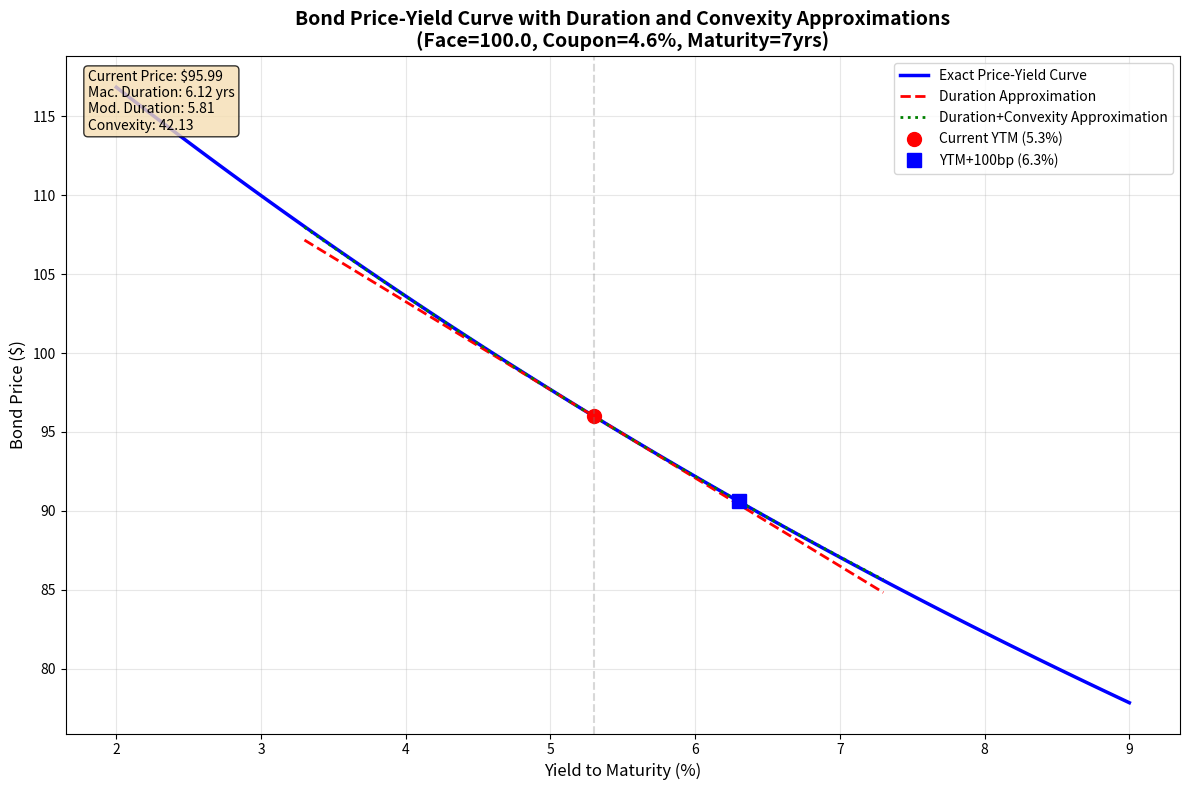

Write Python code to recreate this figure.
import numpy as np
import pandas as pd
import matplotlib.pyplot as plt
from matplotlib.figure import Figure
import os

# ============================================
# BOND PARAMETERS
# ============================================
FACE_VALUE = 100.0        # Face value
COUPON_RATE = 0.046       # 4.6% annual coupon rate
MATURITY = 7               # 7 years to maturity
CURRENT_YIELD = 0.053      # Current yield rate (5.3%)
ANNUAL_COUPON = FACE_VALUE * COUPON_RATE  # Annual coupon payment

# ============================================
# FUNCTION DEFINITIONS
# ============================================
def bond_price(ytm, face, coupon_rate, maturity, coupon_freq=1):
    """
    Calculate bond price for given YTM using discounted cash flow method.
    
    Parameters:
    ytm: Yield to maturity (decimal)
    face: Face value
    coupon_rate: Annual coupon rate (decimal)
    maturity: Years to maturity
    coupon_freq: Coupon payments per year (1 for annual)
    """
    coupon = face * coupon_rate / coupon_freq
    periods = int(maturity * coupon_freq)
    price = 0
    
    # Present value of coupon payments
    for t in range(1, periods + 1):
        price += coupon / (1 + ytm/coupon_freq)**t
    
    # Present value of face value
    price += face / (1 + ytm/coupon_freq)**periods
    
    return price

def macaulay_duration(price, ytm, face, coupon_rate, maturity):
    """
    Calculate Macaulay duration for annual coupon bond.
    
    Returns duration in years.
    """
    pv_cashflows = []
    weights = []
    
    for t in range(1, maturity + 1):
        cf = ANNUAL_COUPON
        if t == maturity:
            cf += face
        pv = cf / (1 + ytm)**t
        pv_cashflows.append(pv)
        weights.append(t * pv)
    
    macaulay_dur = sum(weights) / price
    return macaulay_dur

def modified_duration(macaulay_dur, ytm):
    """Calculate modified duration."""
    return macaulay_dur / (1 + ytm)

def convexity(price, ytm, face, coupon_rate, maturity):
    """
    Calculate convexity for annual coupon bond.
    Formula: convexity = Σ[t(t+1)CF_t/(1+y)^(t+2)] / P
    """
    conv_sum = 0
    
    for t in range(1, maturity + 1):
        cf = ANNUAL_COUPON
        if t == maturity:
            cf += face
        conv_sum += t * (t + 1) * cf / (1 + ytm)**(t + 2)
    
    return conv_sum / price

# ============================================
# COMPUTE BOND METRICS AT CURRENT YIELD
# ============================================
price_current = bond_price(CURRENT_YIELD, FACE_VALUE, COUPON_RATE, MATURITY)
macaulay_dur = macaulay_duration(price_current, CURRENT_YIELD, FACE_VALUE, COUPON_RATE, MATURITY)
modified_dur = modified_duration(macaulay_dur, CURRENT_YIELD)
conv = convexity(price_current, CURRENT_YIELD, FACE_VALUE, COUPON_RATE, MATURITY)

print(f"Current bond price (YTM=5.3%): ${price_current:.4f}")
print(f"Macaulay duration: {macaulay_dur:.4f} years")
print(f"Modified duration: {modified_dur:.4f}")
print(f"Convexity: {conv:.4f}")

# ============================================
# PRICE-YIELD CURVE (2% to 9%)
# ============================================
yield_grid = np.linspace(0.02, 0.09, 100)
exact_prices = [bond_price(y, FACE_VALUE, COUPON_RATE, MATURITY) for y in yield_grid]

# ============================================
# APPROXIMATIONS NEAR CURRENT YIELD
# ============================================
# First-order duration approximation (tangent line at CURRENT_YIELD)
delta_y = yield_grid - CURRENT_YIELD
duration_approx = price_current - modified_dur * price_current * delta_y

# Second-order duration+convexity approximation
dur_conv_approx = price_current - modified_dur * price_current * delta_y + 0.5 * conv * price_current * delta_y**2

# ============================================
# SCENARIO: YIELD INCREASE BY 100bp
# ============================================
yield_up100bp = CURRENT_YIELD + 0.01  # +100bp
price_up100bp = bond_price(yield_up100bp, FACE_VALUE, COUPON_RATE, MATURITY)

# First-order approximation of relative price change
# dP/P = -Modified_Duration * dy
dy = 0.01  # 100bp increase
dur_approx_change = -modified_dur * dy

print(f"\n--- Scenario: Yield increase by 100bp ---")
print(f"Exact price at YTM={yield_up100bp*100:.1f}%: ${price_up100bp:.4f}")
print(f"Duration-based relative price change (approximation): {dur_approx_change:.6f} ({dur_approx_change*100:.2f}%)")

# Verify with actual relative change
actual_relative_change = (price_up100bp - price_current) / price_current
print(f"Actual relative price change: {actual_relative_change:.6f} ({actual_relative_change*100:.2f}%)")
print(f"Approximation error: {abs(dur_approx_change - actual_relative_change):.6f}")

# ============================================
# PLOTTING
# ============================================
fig, ax = plt.subplots(figsize=(12, 8))

# Plot exact price-yield curve
ax.plot(yield_grid * 100, exact_prices, 'b-', linewidth=2.5, label='Exact Price-Yield Curve')

# Plot duration approximation (tangent line)
# Show approximation in a range around current yield
yield_near = np.linspace(max(0.03, CURRENT_YIELD - 0.02), CURRENT_YIELD + 0.02, 50)
exact_near = [bond_price(y, FACE_VALUE, COUPON_RATE, MATURITY) for y in yield_near]
dur_approx_near = [price_current - modified_dur * price_current * (y - CURRENT_YIELD) for y in yield_near]
dur_conv_near = [price_current - modified_dur * price_current * (y - CURRENT_YIELD) + 0.5 * conv * price_current * (y - CURRENT_YIELD)**2 for y in yield_near]

ax.plot(yield_near * 100, dur_approx_near, 'r--', linewidth=2, label='Duration Approximation')
ax.plot(yield_near * 100, dur_conv_near, 'g:', linewidth=2, label='Duration+Convexity Approximation')

# Mark current yield point
ax.plot(CURRENT_YIELD * 100, price_current, 'ro', markersize=10, label=f'Current YTM ({CURRENT_YIELD*100:.1f}%)')

# Mark yield+100bp point
ax.plot(yield_up100bp * 100, price_up100bp, 'bs', markersize=10, label=f'YTM+100bp ({yield_up100bp*100:.1f}%)')

# Add vertical line at current yield
ax.axvline(x=CURRENT_YIELD * 100, color='gray', linestyle='--', alpha=0.3)

ax.set_xlabel('Yield to Maturity (%)', fontsize=12)
ax.set_ylabel('Bond Price ($)', fontsize=12)
ax.set_title('Bond Price-Yield Curve with Duration and Convexity Approximations\n' +
             f'(Face={FACE_VALUE}, Coupon={COUPON_RATE*100:.1f}%, Maturity={MATURITY}yrs)',
             fontsize=14, fontweight='bold')
ax.legend(loc='best', fontsize=10)
ax.grid(True, alpha=0.3)

# Add text box with key metrics
metrics_text = f'Current Price: ${price_current:.2f}\nMac. Duration: {macaulay_dur:.2f} yrs\nMod. Duration: {modified_dur:.2f}\nConvexity: {conv:.2f}'
ax.text(0.02, 0.98, metrics_text, transform=ax.transAxes, fontsize=10,
        verticalalignment='top', bbox=dict(boxstyle='round', facecolor='wheat', alpha=0.8))

plt.tight_layout()

# Save figure
figure_path = 'bond_pricing_challenge.png'
plt.savefig(figure_path, dpi=150, bbox_inches='tight')
plt.close()

print(f"\nFigure saved to: {figure_path}")

# ============================================
# STORE RESULTS
# ============================================
result = {
    'price_at_up100bp': price_up100bp,
    'dur_approx_change_up100bp': dur_approx_change,
    'figure_path': figure_path
}

print("\n=== RESULT DICTIONARY ===")
print(result)
